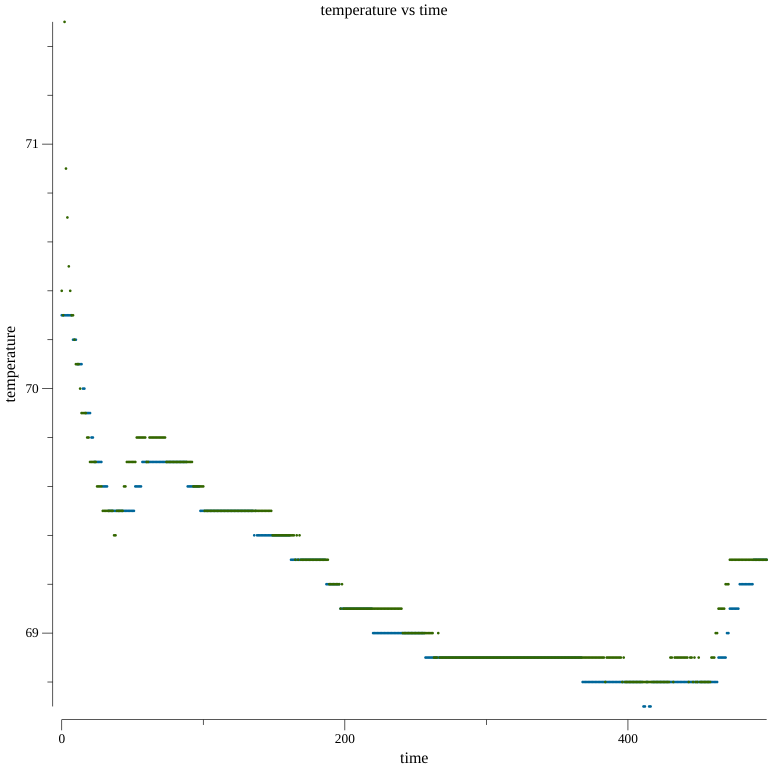

The file beside this chart, header and first rows:
FLUKE 54-II, V1.5, 
Start Time, Stop Time, Elapsed Time, Interval, Total readings, Thermocouple Type, Scaling
1/25/2021 3:30:29 PM, 1/25/2021 11:48:29 PM, 8:18:00, 0:01:00, 499, K, (none)
, Max Time Stamp, Max, , Average, , Min, , Min Time Stamp, Offset
T1, 1/25/2021 3:30:29 PM, 70.3, 캟, 69.2, 캟, 68.7, 캟, 1/25/2021 10:21:29 PM, 0.0 캟
T2, 1/25/2021 3:32:29 PM, 71.5, 캟, 69.2, 캟, 68.8, 캟, 1/25/2021 9:54:29 PM, 0.0 캟
T1-T2, 1/25/2021 3:44:29 PM, 0.2, 캟, 0, 캟, -1.2, 캟, 1/25/2021 3:32:29 PM, 
Reading, T1, , T2, , T1-T2, , Time Stamp
1, 70.3, 캟, 70.4, 캟, -0.1, 캟, 1/25/2021 3:30:29 PM
2, 70.3, 캟, 70.3, 캟, 0, 캟, 1/25/2021 3:31:29 PM
3, 70.3, 캟, 71.5, 캟, -1.2, 캟, 1/25/2021 3:32:29 PM
4, 70.3, 캟, 70.9, 캟, -0.6, 캟, 1/25/2021 3:33:29 PM
5, 70.3, 캟, 70.7, 캟, -0.4, 캟, 1/25/2021 3:34:29 PM
6, 70.3, 캟, 70.5, 캟, -0.2, 캟, 1/25/2021 3:35:29 PM
7, 70.3, 캟, 70.4, 캟, -0.1, 캟, 1/25/2021 3:36:29 PM
8, 70.3, 캟, 70.3, 캟, 0, 캟, 1/25/2021 3:37:29 PM
9, 70.2, 캟, 70.3, 캟, -0.1, 캟, 1/25/2021 3:38:29 PM
10, 70.2, 캟, 70.2, 캟, 0, 캟, 1/25/2021 3:39:29 PM
11, 70.2, 캟, 70.1, 캟, 0.1, 캟, 1/25/2021 3:40:29 PM
12, 70.1, 캟, 70.1, 캟, 0, 캟, 1/25/2021 3:41:29 PM
13, 70.1, 캟, 70.1, 캟, 0, 캟, 1/25/2021 3:42:29 PM
14, 70.1, 캟, 70, 캟, 0.1, 캟, 1/25/2021 3:43:29 PM
15, 70.1, 캟, 69.9, 캟, 0.2, 캟, 1/25/2021 3:44:29 PM
16, 70, 캟, 69.9, 캟, 0.1, 캟, 1/25/2021 3:45:29 PM
17, 70, 캟, 69.9, 캟, 0.1, 캟, 1/25/2021 3:46:29 PM
18, 69.9, 캟, 69.9, 캟, 0, 캟, 1/25/2021 3:47:29 PM
19, 69.9, 캟, 69.8, 캟, 0.1, 캟, 1/25/2021 3:48:29 PM
20, 69.9, 캟, 69.8, 캟, 0.1, 캟, 1/25/2021 3:49:29 PM
21, 69.9, 캟, 69.7, 캟, 0.2, 캟, 1/25/2021 3:50:29 PM
22, 69.8, 캟, 69.7, 캟, 0.1, 캟, 1/25/2021 3:51:29 PM
23, 69.8, 캟, 69.7, 캟, 0.1, 캟, 1/25/2021 3:52:29 PM
24, 69.7, 캟, 69.7, 캟, 0, 캟, 1/25/2021 3:53:29 PM
25, 69.7, 캟, 69.7, 캟, 0, 캟, 1/25/2021 3:54:29 PM
26, 69.7, 캟, 69.6, 캟, 0.1, 캟, 1/25/2021 3:55:29 PM
27, 69.7, 캟, 69.6, 캟, 0.1, 캟, 1/25/2021 3:56:29 PM
28, 69.7, 캟, 69.6, 캟, 0.1, 캟, 1/25/2021 3:57:29 PM
29, 69.7, 캟, 69.6, 캟, 0.1, 캟, 1/25/2021 3:58:29 PM
30, 69.6, 캟, 69.5, 캟, 0.1, 캟, 1/25/2021 3:59:29 PM
31, 69.6, 캟, 69.5, 캟, 0.1, 캟, 1/25/2021 4:00:29 PM
32, 69.6, 캟, 69.5, 캟, 0.1, 캟, 1/25/2021 4:01:29 PM
33, 69.6, 캟, 69.5, 캟, 0.1, 캟, 1/25/2021 4:02:29 PM
34, 69.5, 캟, 69.5, 캟, 0, 캟, 1/25/2021 4:03:29 PM
35, 69.5, 캟, 69.5, 캟, 0, 캟, 1/25/2021 4:04:29 PM
36, 69.5, 캟, 69.5, 캟, 0, 캟, 1/25/2021 4:05:29 PM
37, 69.5, 캟, 69.5, 캟, 0, 캟, 1/25/2021 4:06:29 PM
38, 69.5, 캟, 69.4, 캟, 0.1, 캟, 1/25/2021 4:07:29 PM
39, 69.5, 캟, 69.4, 캟, 0.1, 캟, 1/25/2021 4:08:29 PM
40, 69.5, 캟, 69.5, 캟, 0, 캟, 1/25/2021 4:09:29 PM
41, 69.5, 캟, 69.5, 캟, 0, 캟, 1/25/2021 4:10:29 PM
42, 69.5, 캟, 69.5, 캟, 0, 캟, 1/25/2021 4:11:29 PM
43, 69.5, 캟, 69.5, 캟, 0, 캟, 1/25/2021 4:12:29 PM
44, 69.5, 캟, 69.5, 캟, 0, 캟, 1/25/2021 4:13:29 PM
45, 69.5, 캟, 69.6, 캟, -0.1, 캟, 1/25/2021 4:14:29 PM
46, 69.5, 캟, 69.6, 캟, -0.1, 캟, 1/25/2021 4:15:29 PM
47, 69.5, 캟, 69.7, 캟, -0.2, 캟, 1/25/2021 4:16:29 PM
48, 69.5, 캟, 69.7, 캟, -0.2, 캟, 1/25/2021 4:17:29 PM
49, 69.5, 캟, 69.7, 캟, -0.2, 캟, 1/25/2021 4:18:29 PM
50, 69.5, 캟, 69.7, 캟, -0.2, 캟, 1/25/2021 4:19:29 PM
51, 69.5, 캟, 69.7, 캟, -0.2, 캟, 1/25/2021 4:20:29 PM
52, 69.5, 캟, 69.7, 캟, -0.2, 캟, 1/25/2021 4:21:29 PM
53, 69.6, 캟, 69.7, 캟, -0.1, 캟, 1/25/2021 4:22:29 PM
... 446 more rows
